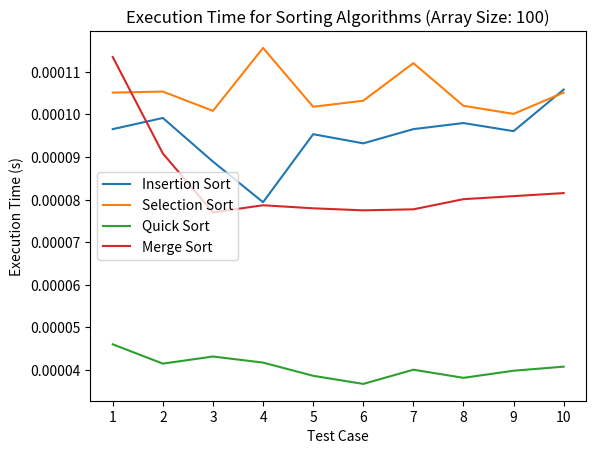

This chart was generated by the following Python code:
import time
import random
import matplotlib.pyplot as plt

# Insertion Sort
def insertion_sort(arr):
    for i in range(1, len(arr)):
        key = arr[i]
        j = i - 1
        while j >= 0 and key < arr[j]:
            arr[j + 1] = arr[j]
            j -= 1
        arr[j + 1] = key

# Selection Sort
def selection_sort(arr):
    for i in range(len(arr)):
        min_idx = i
        for j in range(i + 1, len(arr)):
            if arr[j] < arr[min_idx]:
                min_idx = j
        arr[i], arr[min_idx] = arr[min_idx], arr[i]

# Quick Sort
def quick_sort(arr, low, high):
    if low < high:
        pi = partition(arr, low, high)
        quick_sort(arr, low, pi - 1)
        quick_sort(arr, pi + 1, high)

def partition(arr, low, high):
    pivot = arr[high]
    i = low - 1
    for j in range(low, high):
        if arr[j] < pivot:
            i += 1
            arr[i], arr[j] = arr[j], arr[i]
    arr[i + 1], arr[high] = arr[high], arr[i + 1]
    return i + 1

# Merge Sort
def merge_sort(arr):
    if len(arr) <= 1:
        return arr
    middle = len(arr) // 2
    left = merge_sort(arr[:middle])
    right = merge_sort(arr[middle:])
    return merge(left, right)

def merge(left, right):
    result = []
    i = j = 0
    while i < len(left) and j < len(right):
        if left[i] < right[j]:
            result.append(left[i])
            i += 1
        else:
            result.append(right[j])
            j += 1
    result.extend(left[i:])
    result.extend(right[j:])
    return result

# Function to generate random input
def generate_random_input(size):
    return [random.randint(800, 1200) for _ in range(size)]  # Adjusted range to have less gaps around 1000

# Function to measure execution time of sorting algorithms
def measure_execution_time(sort_function, arr, *args):
    start_time = time.time()
    sort_function(arr, *args)
    end_time = time.time()
    return end_time - start_time

# Number of test cases
num_test_cases = 10

# Fixed array size for all test cases
array_size = 100

# Lists to store execution times for each sorting algorithm
insertion_times = []
selection_times = []
quick_times = []
merge_times = []

# Perform test cases
for _ in range(num_test_cases):
    # Generate random input for each test case
    data = generate_random_input(array_size)
    
    # Measure insertion sort execution time
    insertion_data = data.copy()
    insertion_time = measure_execution_time(insertion_sort, insertion_data)
    insertion_times.append(insertion_time)
    
    # Measure selection sort execution time
    selection_data = data.copy()
    selection_time = measure_execution_time(selection_sort, selection_data)
    selection_times.append(selection_time)
    
    # Measure quick sort execution time
    quick_data = data.copy()
    quick_time = measure_execution_time(quick_sort, quick_data, 0, len(quick_data) - 1)
    quick_times.append(quick_time)
    
    # Measure merge sort execution time
    merge_data = data.copy()
    merge_time = measure_execution_time(merge_sort, merge_data)
    merge_times.append(merge_time)

# Plot input size vs. execution time for all sorting algorithms
plt.plot(range(1, num_test_cases + 1), insertion_times, label='Insertion Sort')
plt.plot(range(1, num_test_cases + 1), selection_times, label='Selection Sort')
plt.plot(range(1, num_test_cases + 1), quick_times, label='Quick Sort')
plt.plot(range(1, num_test_cases + 1), merge_times, label='Merge Sort')
plt.xlabel('Test Case')
plt.ylabel('Execution Time (s)')
plt.xticks(range(1, num_test_cases + 1))
plt.title('Execution Time for Sorting Algorithms (Array Size: 100)')
plt.legend()
plt.show()
